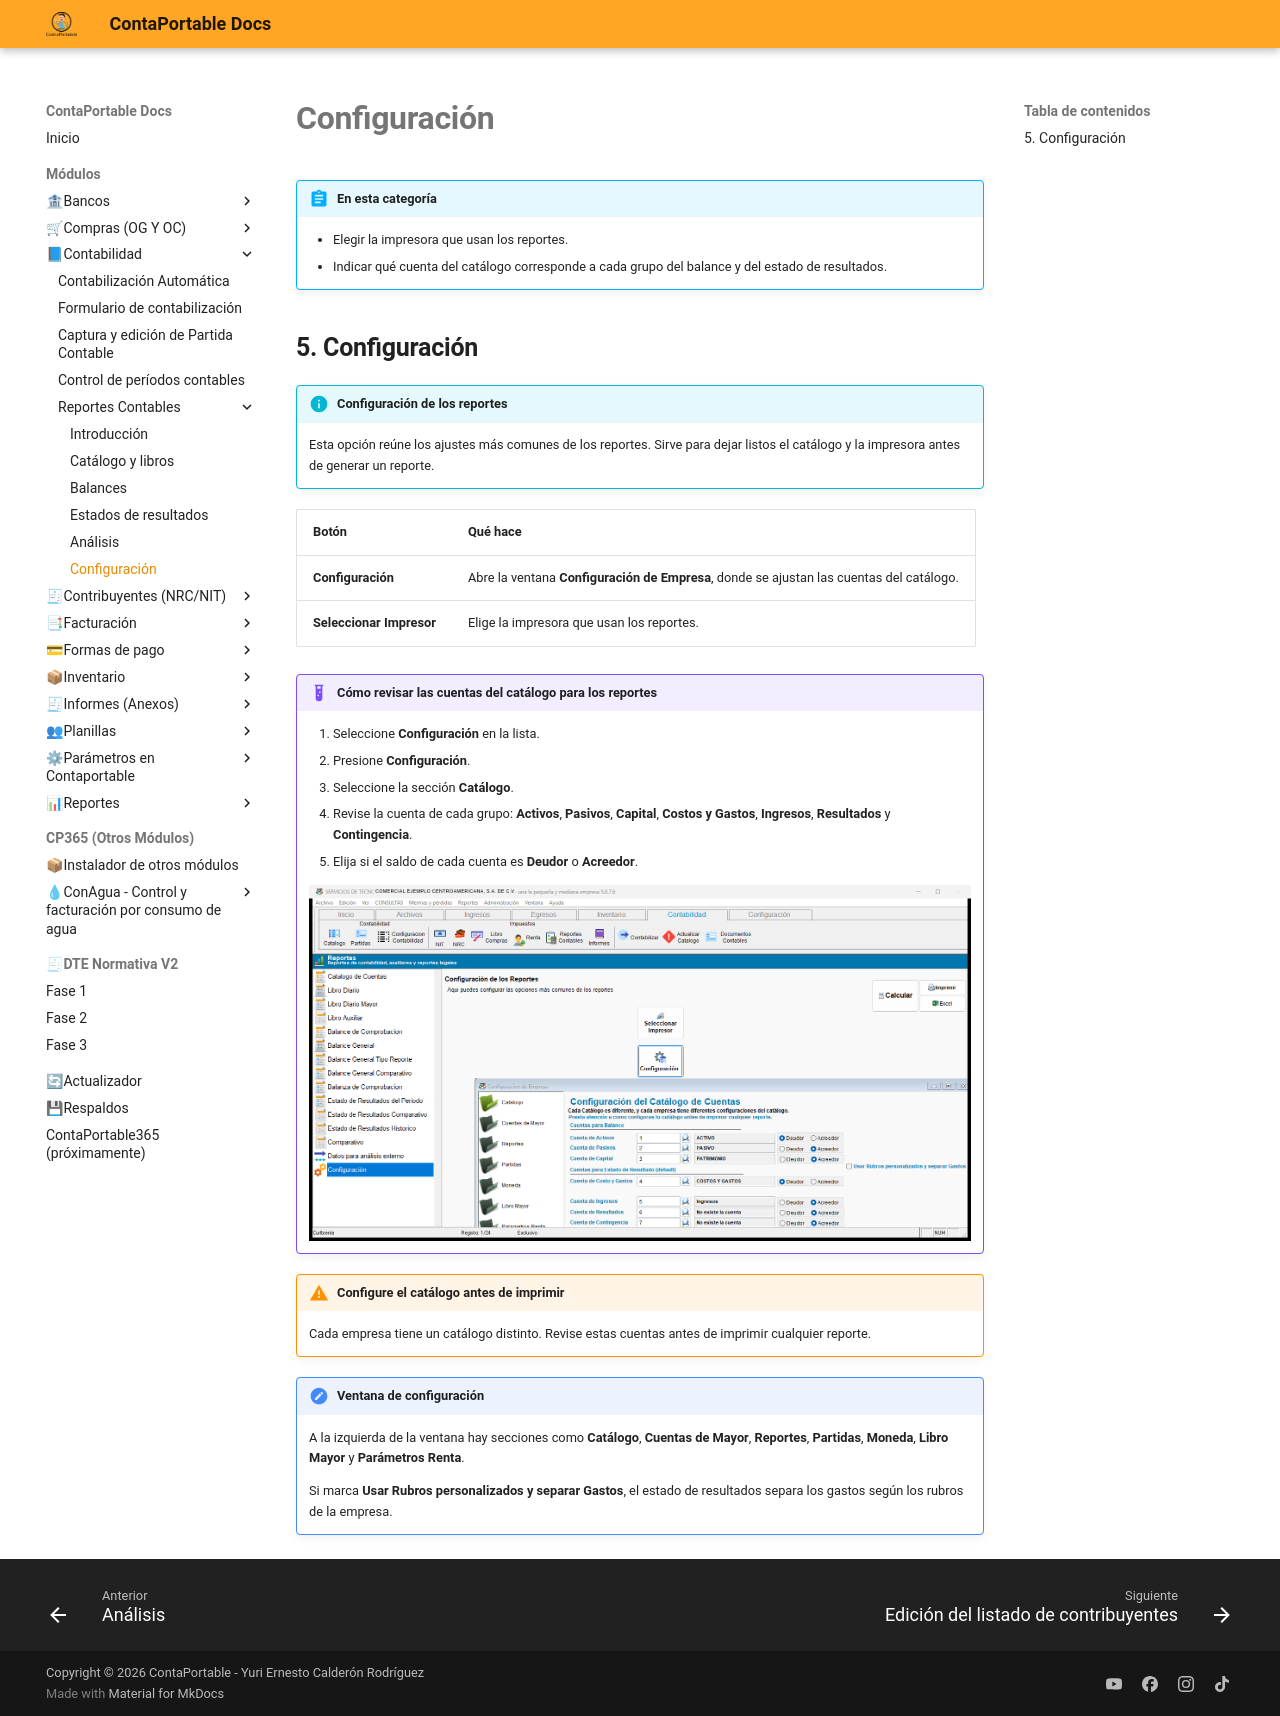

repository: contaportable/CPDOCS · page: modulos/contabilidad/reportes_contables/configuracion/index.html · generator: mkdocs

# **Configuración**

!!! abstract "En esta categoría"
    - Elegir la impresora que usan los reportes.
    - Indicar qué cuenta del catálogo corresponde a cada grupo del balance y del estado de resultados.

## **5. Configuración**

!!! info "Configuración de los reportes"
    Esta opción reúne los ajustes más comunes de los reportes. Sirve para dejar listos el catálogo y la impresora antes de generar un reporte.

| Botón | Qué hace |
| :--- | :--- |
| **Configuración** | Abre la ventana **Configuración de Empresa**, donde se ajustan las cuentas del catálogo. |
| **Seleccionar Impresor** | Elige la impresora que usan los reportes. |

!!! example "Cómo revisar las cuentas del catálogo para los reportes"
    1. Seleccione **Configuración** en la lista.
    2. Presione **Configuración**.
    3. Seleccione la sección **Catálogo**.
    4. Revise la cuenta de cada grupo: **Activos**, **Pasivos**, **Capital**, **Costos y Gastos**, **Ingresos**, **Resultados** y **Contingencia**.
    5. Elija si el saldo de cada cuenta es **Deudor** o **Acreedor**.

    ![Configuración de Empresa con las cuentas del catálogo](../../../assets/contabilidad/reportes_contables/configuracion_reportes_01.png){ align=center }

!!! warning "Configure el catálogo antes de imprimir"
    Cada empresa tiene un catálogo distinto. Revise estas cuentas antes de imprimir cualquier reporte.

!!! note "Ventana de configuración"
    A la izquierda de la ventana hay secciones como **Catálogo**, **Cuentas de Mayor**, **Reportes**, **Partidas**, **Moneda**, **Libro Mayor** y **Parámetros Renta**.

    Si marca **Usar Rubros personalizados y separar Gastos**, el estado de resultados separa los gastos según los rubros de la empresa.
